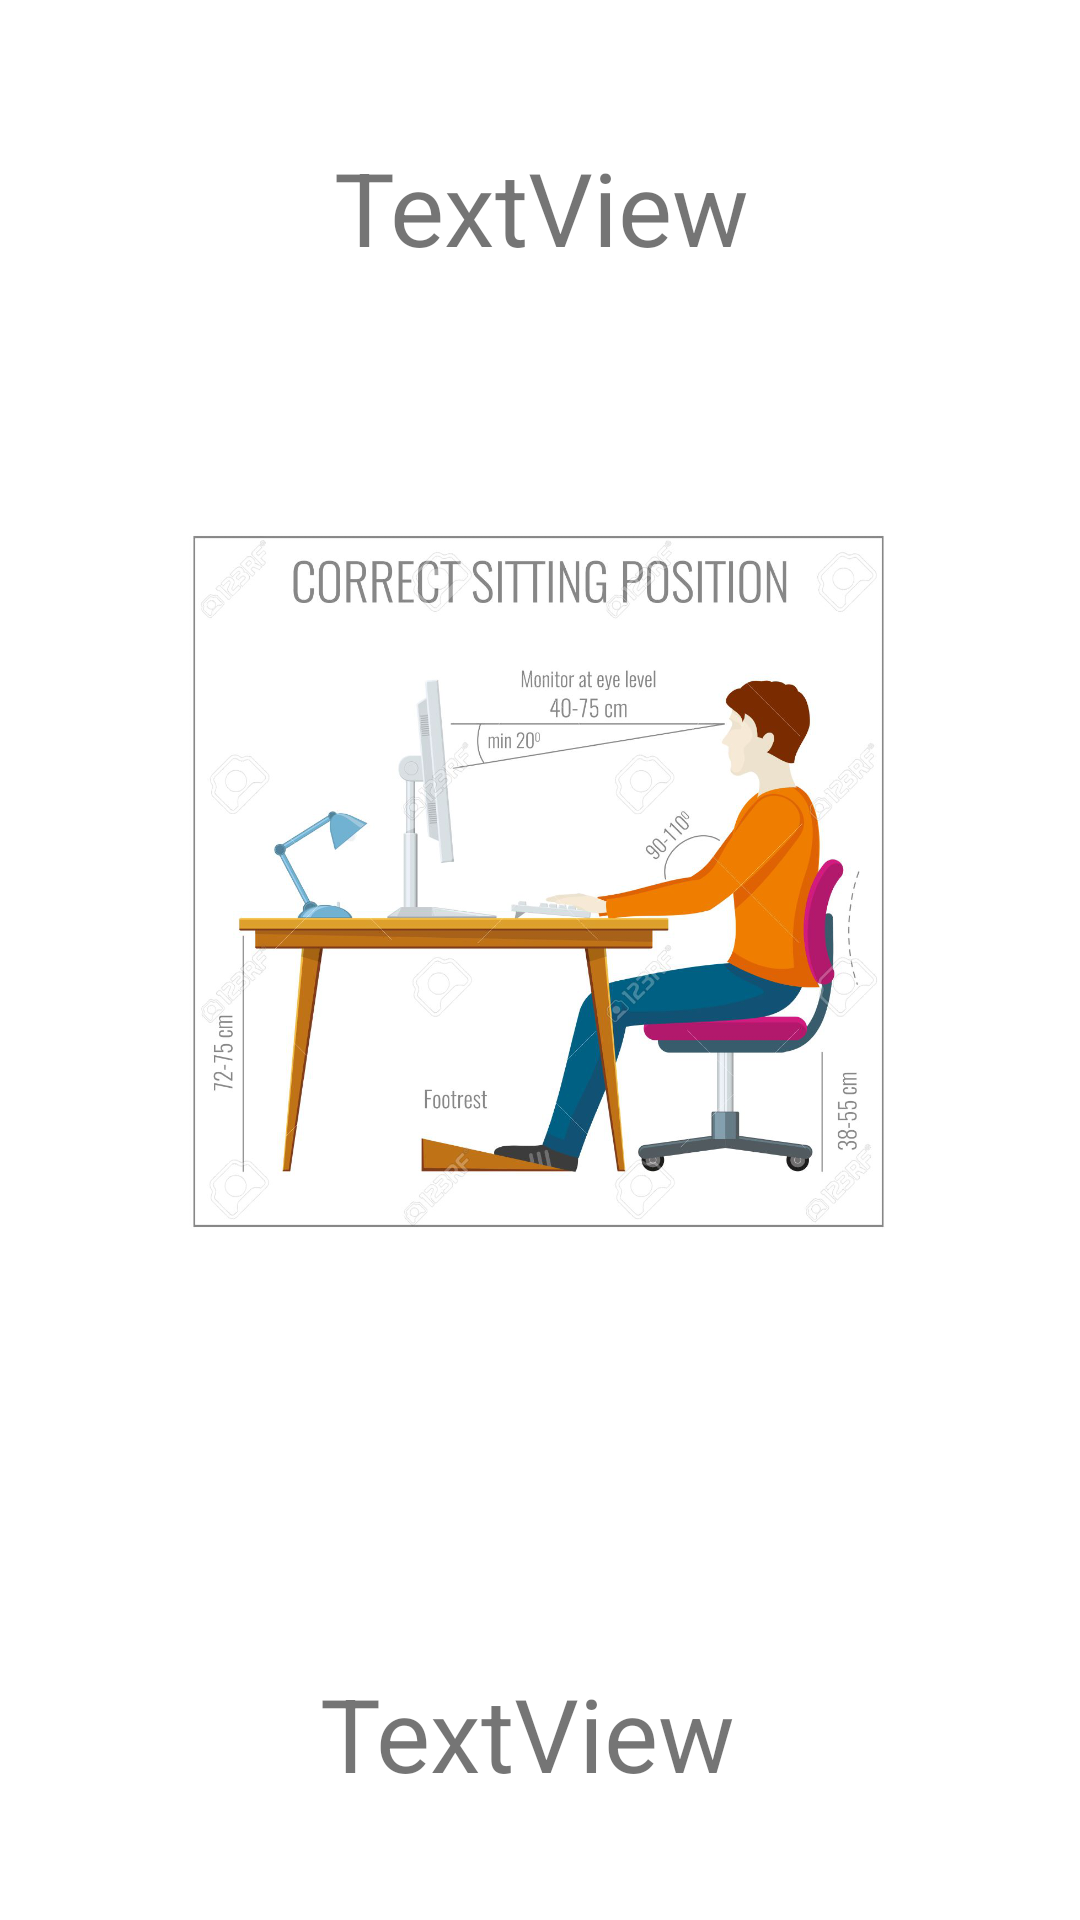

Produce the Android XML layout that renders to this screen, including the resource entries it uses.
<!-- AndroidManifest.xml: application theme Theme.RyhtiPlus -->
<!-- res/layout/activity_image_card.xml -->
<?xml version="1.0" encoding="utf-8"?>
<androidx.constraintlayout.widget.ConstraintLayout xmlns:android="http://schemas.android.com/apk/res/android"
    xmlns:app="http://schemas.android.com/apk/res-auto"
    xmlns:tools="http://schemas.android.com/tools"
    android:layout_width="match_parent"
    android:layout_height="match_parent"
    tools:context=".ImageCardActivity">

        <TextView
            android:id="@+id/cardHeader"
            android:layout_width="366dp"
            android:layout_height="64dp"
            android:text="TextView"
            android:textAlignment="center"
            android:textSize="34sp"
            app:layout_constraintBottom_toTopOf="@+id/imageView"
            app:layout_constraintEnd_toEndOf="parent"
            app:layout_constraintStart_toStartOf="parent"
            app:layout_constraintTop_toTopOf="parent"
            app:layout_constraintVertical_bias="0.421" />

        <TextView
            android:id="@+id/cardText"
            android:layout_width="454dp"
            android:layout_height="85dp"
            android:text="TextView"
            android:textAlignment="center"
            android:textSize="34sp"
            app:layout_constraintBottom_toBottomOf="parent"
            app:layout_constraintEnd_toEndOf="parent"
            app:layout_constraintHorizontal_bias="0.551"
            app:layout_constraintStart_toStartOf="parent"
            app:layout_constraintTop_toBottomOf="@+id/imageView"
            app:layout_constraintVertical_bias="1.0" />

        <ImageView
            android:id="@+id/imageView"
            android:layout_width="399dp"
            android:layout_height="239dp"
            app:layout_constraintBottom_toBottomOf="parent"
            app:layout_constraintEnd_toEndOf="parent"
            app:layout_constraintHorizontal_bias="0.528"
            app:layout_constraintStart_toStartOf="parent"
            app:layout_constraintTop_toTopOf="parent"
            app:layout_constraintVertical_bias="0.435"
            app:srcCompat="@drawable/a3" />

</androidx.constraintlayout.widget.ConstraintLayout>
<!-- resources referenced by this layout -->
<resources>
  <!-- drawable a3: png bitmap (drawable, 522721 bytes) -->
  <style name="Theme.RyhtiPlus" parent="Theme.MaterialComponents.DayNight.NoActionBar">
          
          <item name="colorPrimary">@color/blue</item>
          <item name="colorPrimaryVariant">@color/purple_700</item>
          <item name="colorOnPrimary">@color/white</item>
          
          <item name="colorSecondary">@color/teal_200</item>
          <item name="colorSecondaryVariant">@color/teal_700</item>
          <item name="colorOnSecondary">@color/black</item>
          
          <item name="android:statusBarColor" tools:targetApi="l">?attr/colorPrimaryVariant</item>
          
      </style>
  <color name="blue">#1F76A8</color>
  <color name="purple_700">#FF3700B3</color>
  <color name="white">#FBFBFBFB</color>
  <color name="teal_200">#FF03DAC5</color>
  <color name="teal_700">#FF018786</color>
  <color name="black">#FF000000</color>
</resources>
